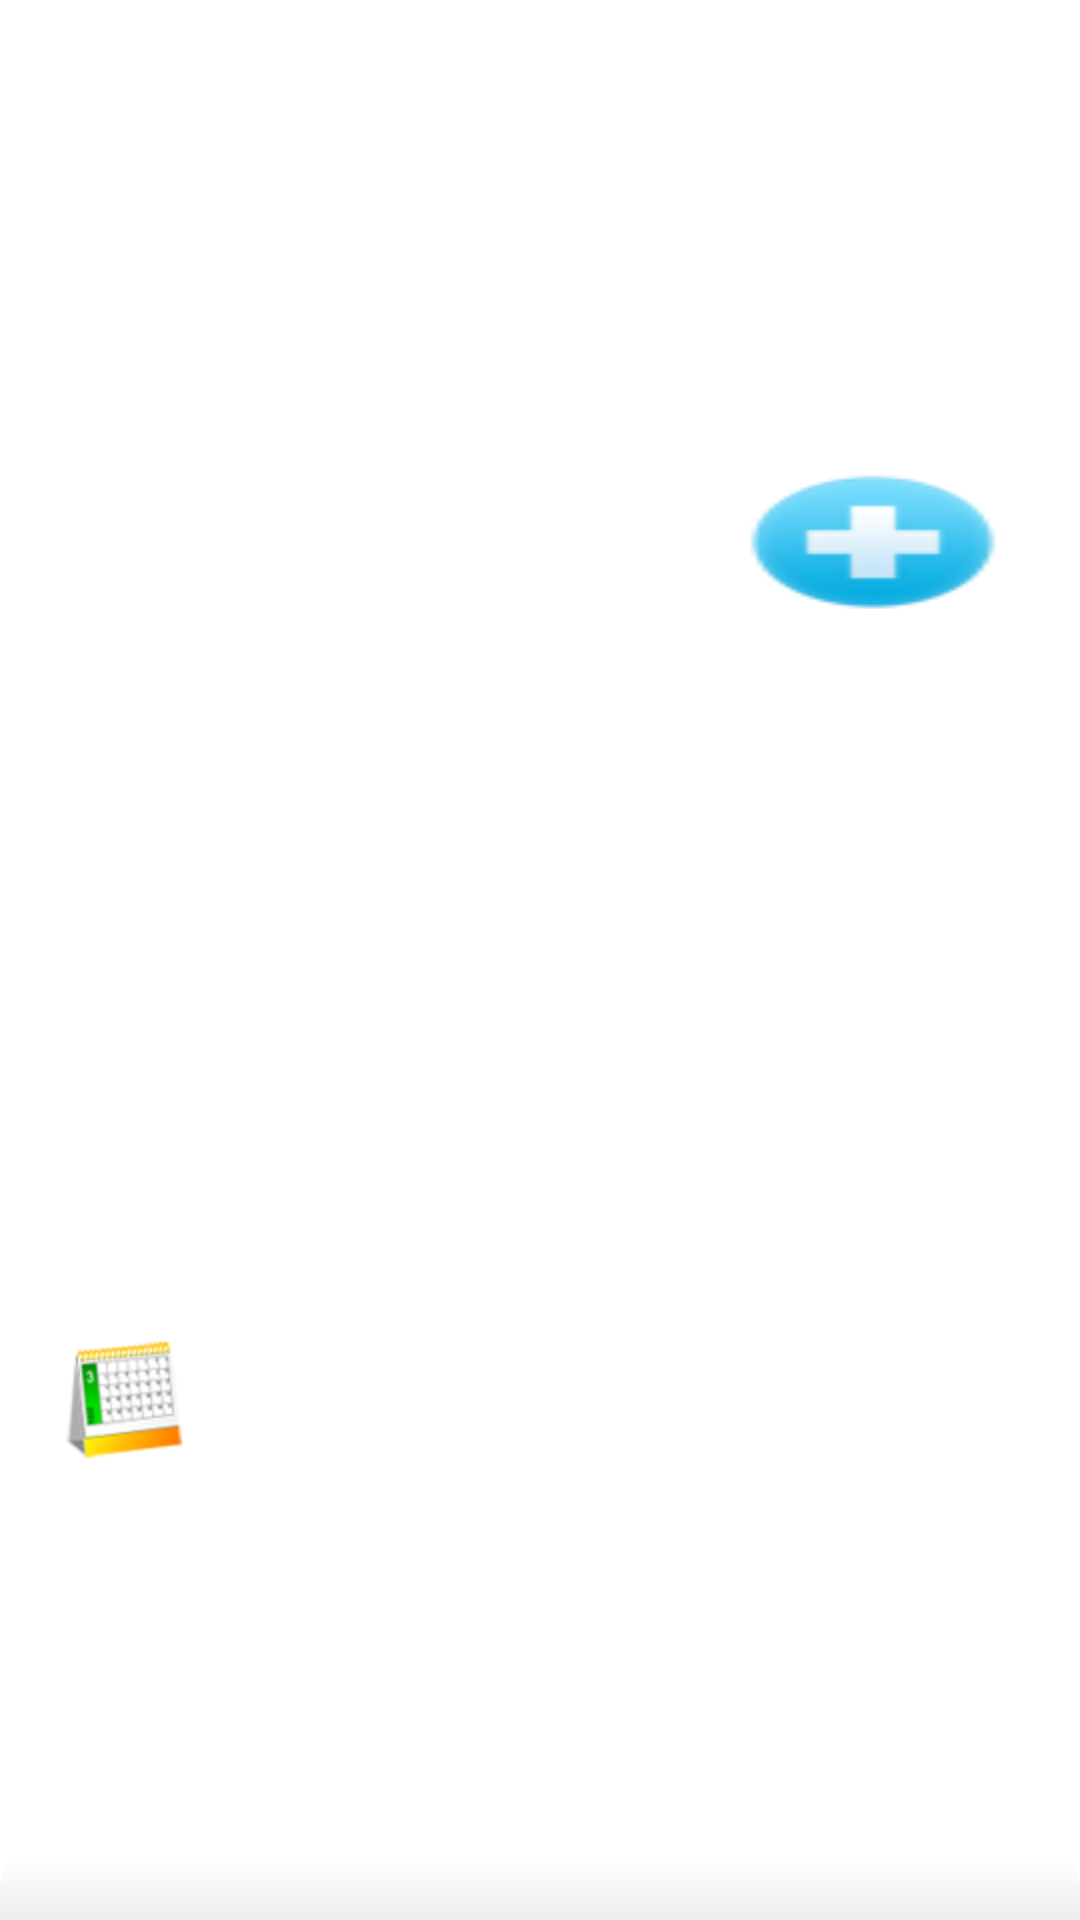

This screen was rendered from an Android layout file. Write that file and the resources it references.
<!-- AndroidManifest.xml: fallback theme Theme.MaterialComponents.DayNight.NoActionBar -->
<!-- res/layout/policy_item_header.xml -->
<?xml version="1.0" encoding="utf-8"?>

<RelativeLayout xmlns:android="http://schemas.android.com/apk/res/android"
    android:id="@+id/LinearLayoutPolicyItemHeader"
    android:layout_width="fill_parent"
    android:layout_height="wrap_content"
    android:background="@drawable/policy_item_header_bg"
    android:orientation="horizontal"
    android:gravity="center_vertical"
    android:paddingBottom="5.0dip"
    android:paddingLeft="20.0dip"
    android:paddingRight="25.0dip"
    android:paddingTop="5.0dip" >

	<ImageView
	    android:id="@+id/ivLoopPolicyImage"
	    android:layout_width="wrap_content"
	    android:layout_height="wrap_content"
	    android:src="@drawable/calendar"
	    android:layout_alignParentLeft="true"
	    android:layout_centerVertical="true"/>
	
	<Button
	    android:id="@+id/btnAddLoopPolicy"
	    android:layout_width="wrap_content"
	    android:layout_height="wrap_content"
	    android:layout_marginTop="5.0dip"
	    android:background="@drawable/add"
	    android:layout_alignParentRight="true"/>
	
</RelativeLayout>
<!-- resources referenced by this layout -->
<resources>
  <!-- drawable add: png bitmap (drawable-hdpi, 2324 bytes) -->
  <!-- drawable calendar: png bitmap (drawable-hdpi, 6268 bytes) -->
</resources>
